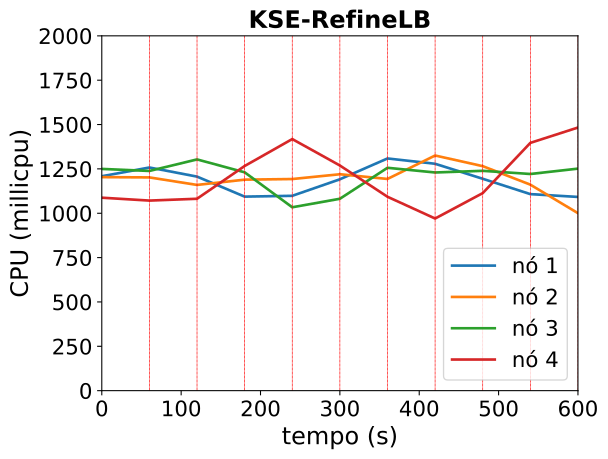

The data file committed next to this chart (first rows):
timestamp, ppgcc-m02_pod_amount, ppgcc-m02_memory, ppgcc-m02_cpu, ppgcc-m03_pod_amount, ppgcc-m03_memory, ppgcc-m03_cpu, ppgcc-m04_pod_amount, ppgcc-m04_memory, ppgcc-m04_cpu, ppgcc-m05_pod_amount, ppgcc-m05_memory, ppgcc-m05_cpu
0, 10, 1121496, 1208554640, 10, 1143792, 1203522623, 10, 1151400, 1249909248, 10, 1141044, 1087676640
60, 10, 1126644, 1257820845, 10, 1143264, 1202011212, 10, 1155492, 1238395135, 10, 1142628, 1071320891
120, 9, 1124664, 1206519886, 10, 1140492, 1159581508, 10, 1158660, 1303399415, 10, 1140516, 1081613539
180, 9, 1113576, 1093674361, 10, 1142868, 1189360634, 9, 1157076, 1230748272, 11, 1155960, 1266318454
240, 9, 1112388, 1098258585, 10, 1142472, 1192816049, 9, 1140708, 1033656117, 11, 1179324, 1418110615
300, 10, 1128492, 1191381255, 10, 1142340, 1219842006, 9, 1141500, 1081596554, 9, 1160844, 1269108181
360, 11, 1145124, 1308771669, 10, 1143132, 1193311507, 10, 1177932, 1256193252, 8, 1128108, 1092926373
420, 10, 1143012, 1278822709, 10, 1148148, 1325416868, 11, 1174368, 1229757960, 8, 1112268, 970237406
480, 9, 1129812, 1194311012, 9, 1146036, 1265417182, 11, 1170936, 1239074555, 9, 1133652, 1113438671
540, 9, 1113576, 1107774712, 9, 1142340, 1161160395, 11, 1176348, 1221236709, 10, 1160844, 1396578128
600, 9, 1113444, 1091947327, 9, 1124784, 1000361777, 11, 1176612, 1251462105, 10, 1163880, 1483196840
